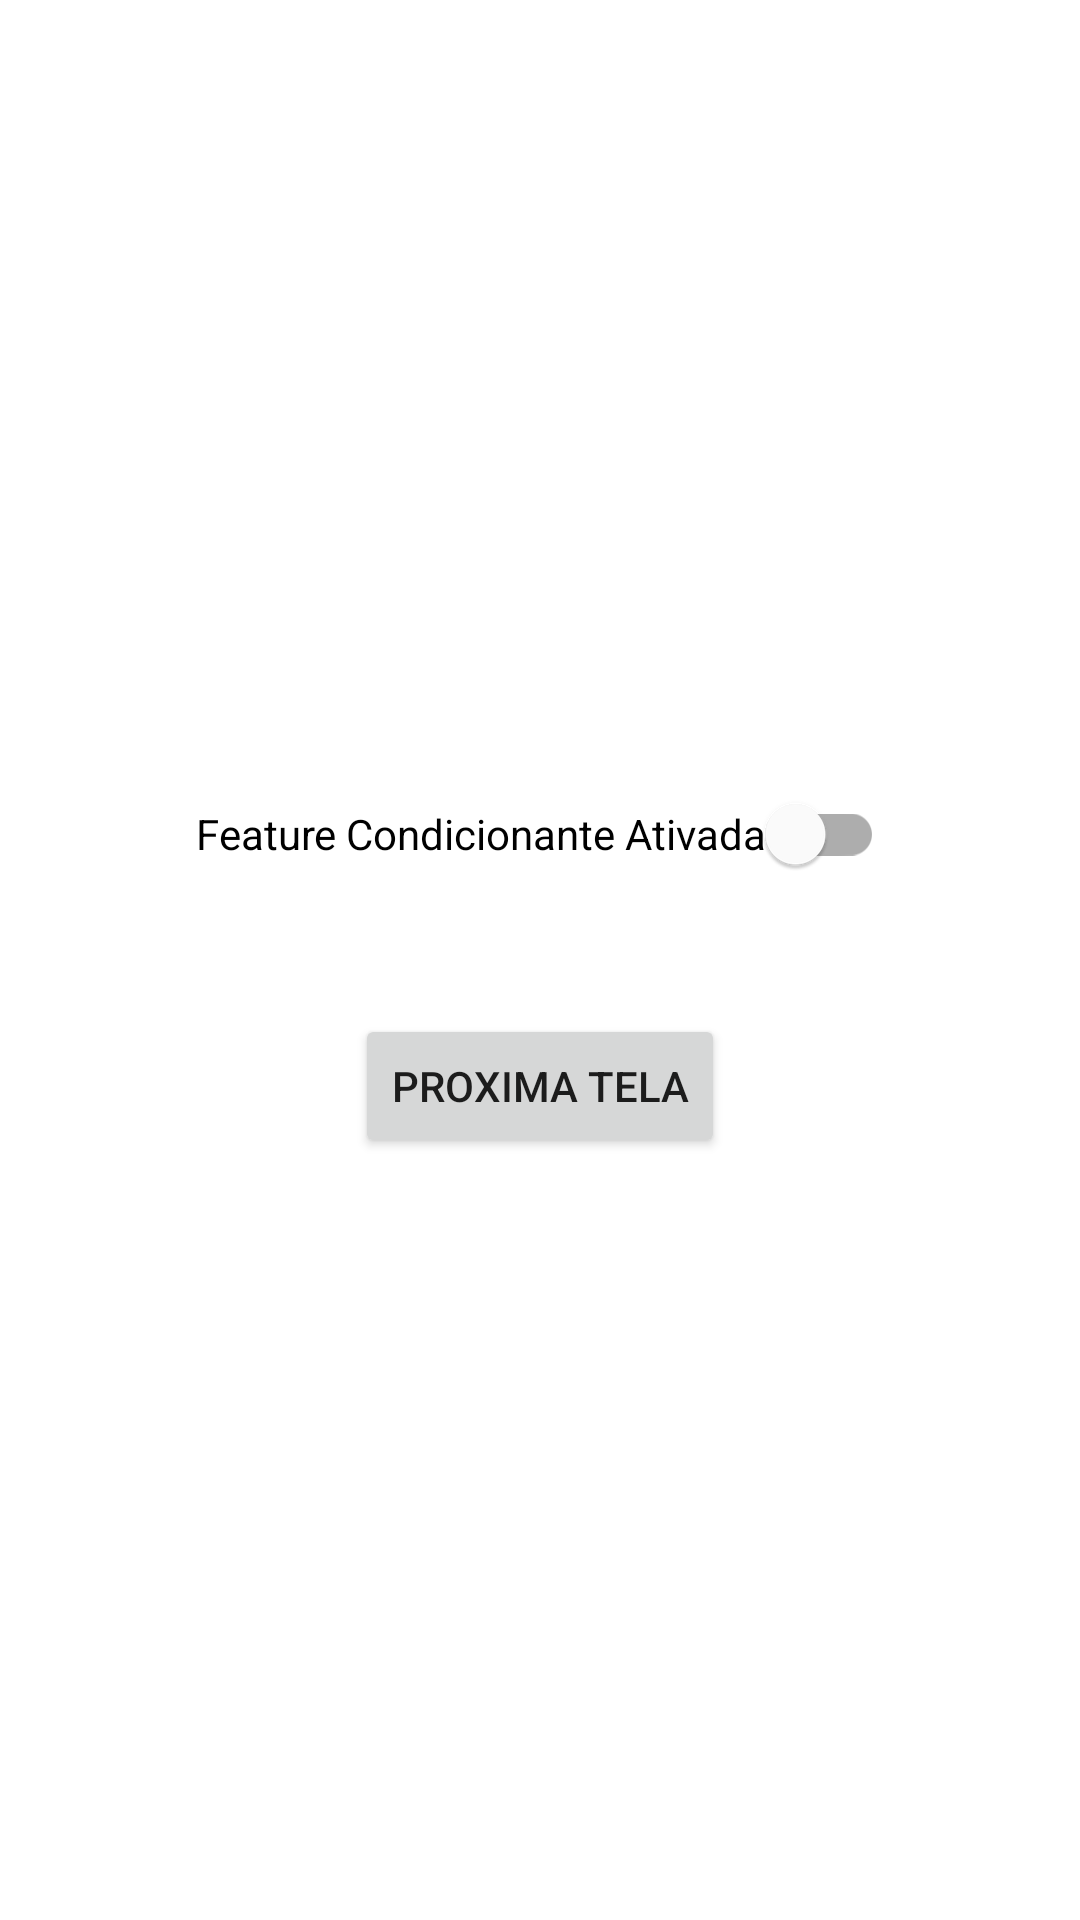

Android layout source for this screen:
<!-- AndroidManifest.xml: application theme Theme.PocTestABFirebase -->
<!-- res/layout/activity_main.xml -->
<?xml version="1.0" encoding="utf-8"?>
<LinearLayout xmlns:android="http://schemas.android.com/apk/res/android"
    xmlns:app="http://schemas.android.com/apk/res-auto"
    xmlns:tools="http://schemas.android.com/tools"
    android:layout_width="match_parent"
    android:layout_height="match_parent"
    android:orientation="vertical"
    android:gravity="center"
    tools:context=".MainActivity">

    <com.google.android.material.switchmaterial.SwitchMaterial
        android:id="@+id/switchFeatureEnabled"
        android:layout_width="wrap_content"
        android:layout_height="wrap_content"
        android:text="Feature Condicionante Ativada" />

    <Button
        android:id="@+id/btnNextScreen"
        android:layout_width="wrap_content"
        android:layout_height="wrap_content"
        android:layout_marginTop="36dp"
        android:text="Proxima tela" />
</LinearLayout>
<!-- resources referenced by this layout -->
<resources>
  <style name="Theme.PocTestABFirebase" parent="Theme.MaterialComponents.DayNight.NoActionBar">
          
          <item name="colorPrimary">@color/purple_500</item>
          <item name="colorPrimaryVariant">@color/purple_700</item>
          <item name="colorOnPrimary">@color/white</item>
          
          <item name="colorSecondary">@color/teal_200</item>
          <item name="colorSecondaryVariant">@color/teal_700</item>
          <item name="colorOnSecondary">@color/black</item>
          
          <item name="android:statusBarColor">?attr/colorPrimaryVariant</item>
          
      </style>
  <!-- not gathered from this repository: default colours our renderer supplied (Android Studio template values) -->
  <color name="purple_500">#FF6200EE</color>
  <color name="purple_700">#FF3700B3</color>
  <color name="teal_200">#FF03DAC5</color>
  <color name="teal_700">#FF018786</color>
  <color name="black">#FF000000</color>
  <color name="white">#FFFFFFFF</color>
</resources>
